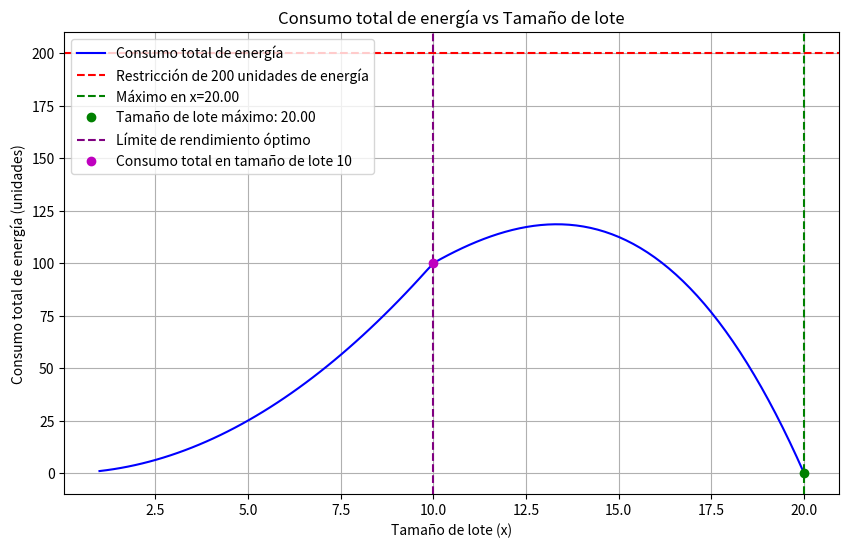

Source code (Python):

#El entrenamiento de un modelo de deep learning en una GPU consume x unidades de energía por
#lote. El objetivo es maximizar el tamaño del lote x, pero el consumo de energía total no puede
#exceder las 200 unidades por segundo, y cada lote adicional más allá del 10 reduce el rendimiento en un 10 %.
import numpy as np
import matplotlib.pyplot as plt

def energia_consumida(x):
    # Si el tamaño del lote es mayor que 10, reduce el rendimiento en un 10% por lote adicional
    if x <= 10:
        return x  
    else:
        return x * (1 - 0.1 * (x - 10))  

def consumo_total(x):
    return x * energia_consumida(x)

x_values = np.linspace(1, 20, 100)
consumo = np.array([consumo_total(x) for x in x_values])

x_max = np.max(x_values[consumo <= 200])

plt.figure(figsize=(10, 6))
plt.plot(x_values, consumo, label='Consumo total de energía', color='b')
plt.axhline(y=200, color='r', linestyle='--', label='Restricción de 200 unidades de energía')
plt.axvline(x=x_max, color='g', linestyle='--', label=f'Máximo en x={x_max:.2f}')
plt.plot(x_max, consumo_total(x_max), 'go', label=f'Tamaño de lote máximo: {x_max:.2f}')
plt.axvline(x=10, color='purple', linestyle='--', label='Límite de rendimiento óptimo')
plt.plot(10, consumo_total(10), 'mo', label='Consumo total en tamaño de lote 10') 
plt.title('Consumo total de energía vs Tamaño de lote')
plt.xlabel('Tamaño de lote (x)')
plt.ylabel('Consumo total de energía (unidades)')
plt.grid(True)
plt.legend()

plt.show()

print(f"El tamaño de lote máximo que satisface la restricción de 200 unidades de energía es aproximadamente: {x_max:.2f}.")
print(f"Consumo total de energía para el tamaño de lote máximo ({x_max:.2f}): {consumo_total(x_max):.2f} unidades.")
